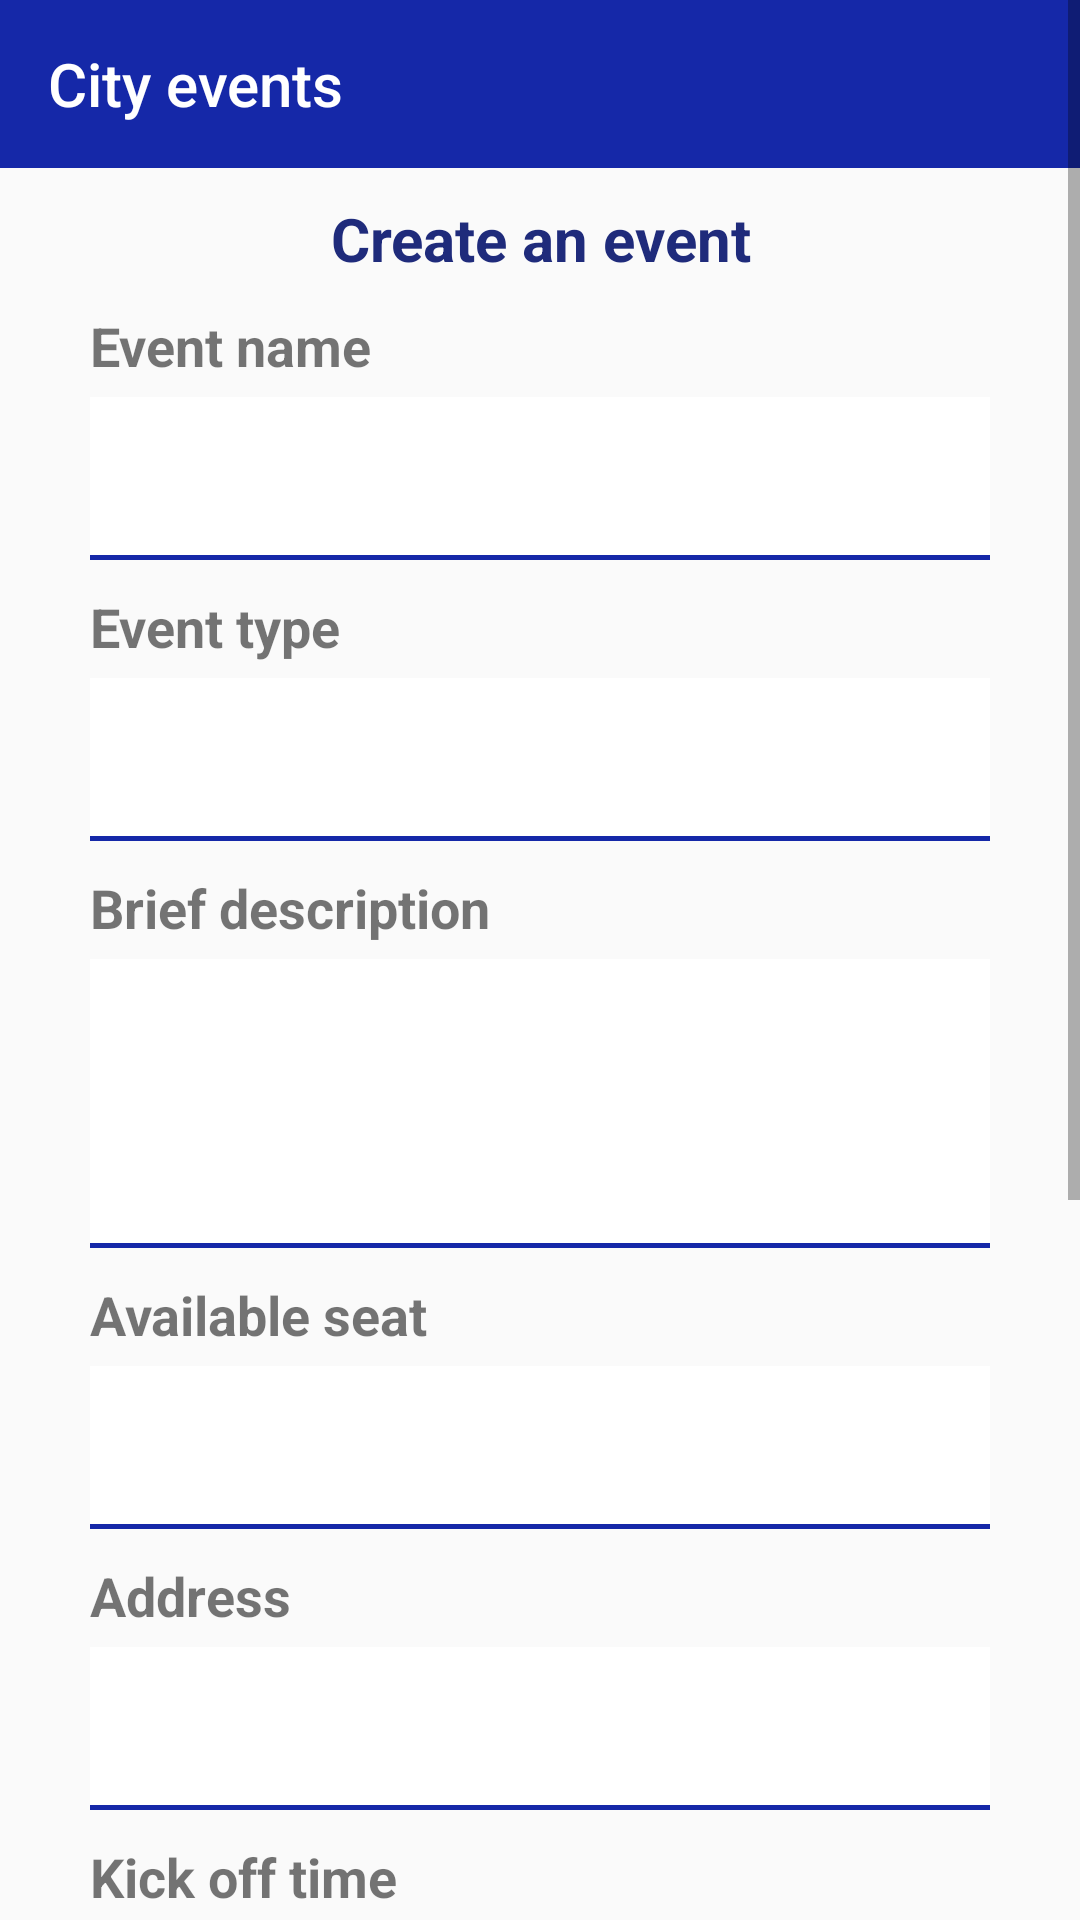

Layout XML and referenced resources for this Android screen:
<!-- AndroidManifest.xml: application theme AppTheme.NoActionBar -->
<!-- res/layout/activity_add_event.xml -->
<?xml version="1.0" encoding="utf-8"?>
<RelativeLayout xmlns:android="http://schemas.android.com/apk/res/android"
    xmlns:app="http://schemas.android.com/apk/res-auto"
    xmlns:tools="http://schemas.android.com/tools"
    android:layout_width="match_parent"
    android:layout_height="match_parent"
    tools:context=".activities.business.AddEvent"
    android:layout_gravity="center"
    android:orientation="vertical">
    <androidx.appcompat.widget.Toolbar
        android:id="@+id/toolbar"
        android:layout_width="match_parent"
        android:layout_height="wrap_content"
        android:minHeight="?attr/actionBarSize"
        app:titleTextColor="@color/white"
        android:background="@color/colorPrimary"
        app:title="@string/app_name"/>
    <ScrollView
        android:layout_width="match_parent"
        android:layout_height="wrap_content">
        <RelativeLayout
            android:layout_width="match_parent"
            android:layout_height="wrap_content"
            android:paddingLeft="30dp"
            android:paddingRight="30dp"
            android:layout_marginTop="?actionBarSize">
            <TextView
                android:id="@+id/tvheade"
                android:layout_width="match_parent"
                android:layout_height="wrap_content"
                android:text="@string/event_header"
                style="@style/header"/>
            <LinearLayout
                android:id="@+id/lnyEventInfo"
                android:layout_width="match_parent"
                android:layout_height="wrap_content"
                android:orientation="vertical"
                android:layout_below="@id/tvheade">



                <TextView
                    android:id="@+id/tvName"
                    android:layout_width="match_parent"
                    android:layout_height="wrap_content"
                    android:text="@string/event_name"
                    style="@style/label"
                    />
                <EditText
                    android:id="@+id/edtEventName"
                    android:layout_width="match_parent"
                    android:layout_height="wrap_content"
                    style="@style/inputtext"
                    />

                <TextView
                    android:id="@+id/tvEventType"
                    android:layout_width="match_parent"
                    android:layout_height="wrap_content"
                    android:text="@string/event_type"
                    style="@style/label"/>
                <EditText
                    android:id="@+id/edtEventType"
                    android:layout_width="match_parent"
                    android:layout_height="wrap_content"
                    android:inputType="textEmailAddress"
                    style="@style/inputtext"
                    />
                <TextView
                    android:id="@+id/tvEventBriefDescription"
                    android:layout_width="match_parent"
                    android:layout_height="wrap_content"
                    android:text="@string/event_brief"
                    android:inputType="textMultiLine"
                    style="@style/label"/>
                <EditText
                    android:id="@+id/edtEventBriefDescription"
                    android:layout_width="match_parent"
                    android:layout_height="wrap_content"
                    android:minLines="3"
                    style="@style/inputtext"
                    />


                <TextView
                    android:id="@+id/tvReservationAllowed"
                    android:layout_width="match_parent"
                    android:layout_height="wrap_content"
                    android:text="@string/event_reservation_allowed"
                    style="@style/label"/>
                <EditText
                    android:id="@+id/edtReservationAllowed"
                    android:layout_width="match_parent"
                    android:layout_height="wrap_content"
                    android:inputType="number"
                    style="@style/inputtext"
                    />

                <TextView
                    android:id="@+id/tvAddress"
                    android:layout_width="match_parent"
                    android:layout_height="wrap_content"
                    android:text="@string/address"
                    style="@style/label"/>
                <EditText
                    android:id="@+id/edtAddress"
                    android:layout_width="match_parent"
                    android:layout_height="wrap_content"
                    style="@style/inputtext"/>



              <TextView
                  android:id="@+id/btnKickOff"
                  android:layout_width="match_parent"
                  android:layout_height="wrap_content"
                  style="@style/label"
                  android:text="@string/event_kickoff"
                  />
              <LinearLayout
                  android:layout_width="match_parent"
                  android:layout_height="wrap_content"
                  android:orientation="horizontal">

                  <Button
                      android:id="@+id/btnKickOffDate"
                      android:layout_width="wrap_content"
                      android:layout_height="wrap_content"
                      android:text="@string/kickoffdate"
                      style="@style/buttons"
                      android:paddingRight="10dp"
                      android:paddingLeft="10dp"
                      android:textSize="12dp"
                      android:drawableStart="@drawable/ic_baseline_calendar_today_24"
                      android:drawablePadding="10dp"/>
                  <Button
                      android:id="@+id/btnKickOffTime"
                      android:layout_width="wrap_content"
                      android:layout_height="wrap_content"
                      android:text="@string/kickofftime"
                      style="@style/buttons"
                      android:layout_marginLeft="10dp"
                      android:paddingRight="10dp"
                      android:paddingLeft="10dp"
                      android:textSize="12dp"
                      android:drawableStart="@drawable/ic_baseline_access_time_24"
                      android:drawablePadding="10dp"
                      />
              </LinearLayout>

              <TextView
                  android:id="@+id/btnKickOn"
                  android:layout_width="match_parent"
                  android:layout_height="wrap_content"
                  android:text="@string/event_kickon"
                  style="@style/label"/>


              <LinearLayout
                  android:layout_width="match_parent"
                  android:layout_height="wrap_content"
                  android:orientation="horizontal">
                  <Button
                      android:id="@+id/btnCloseDate"
                      android:layout_width="wrap_content"
                      android:layout_height="wrap_content"
                      android:text="@string/closedate"
                      style="@style/buttons"
                      android:paddingRight="10dp"
                      android:paddingLeft="10dp"
                      android:textSize="12dp"
                      android:drawableStart="@drawable/ic_baseline_calendar_today_24"
                      android:drawablePadding="10dp"
                      />
                  <Button
                      android:id="@+id/btnCloseTime"
                      android:layout_width="wrap_content"
                      android:layout_height="wrap_content"
                      android:text="@string/closetime"
                      style="@style/buttons"
                      android:layout_marginLeft="10dp"
                      android:paddingRight="10dp"
                      android:paddingLeft="10dp"
                      android:textSize="12dp"
                      android:drawableStart="@drawable/ic_baseline_access_time_filled_24"
                      android:drawablePadding="10dp"
                      />

              </LinearLayout>
                <Button
                    android:id="@+id/btnBanners"
                    android:layout_width="match_parent"
                    android:layout_height="wrap_content"
                    android:text="@string/event_banners"
                    style="@style/buttons"
                    android:visibility="visible"
                    android:drawableEnd="@drawable/ic_baseline_done_outline_24"
                    android:paddingRight="15dp"
                    />

                <GridView
                    android:id="@+id/grdView"
                    android:layout_width="match_parent"
                    android:layout_height="wrap_content"
                    android:numColumns="3"
                    android:visibility="gone"/>

                <TextView
                    android:id="@+id/tvFullAgenda"
                    android:layout_width="match_parent"
                    android:layout_height="wrap_content"
                    android:text="@string/event_full_agenda"
                    android:minLines="5"
                    android:maxLines="15"
                    style="@style/inputtext"
                    android:visibility="gone"/>
                <EditText
                    android:id="@+id/edtFullAgenda"
                    android:layout_width="match_parent"
                    android:layout_height="wrap_content"
                    android:minLines="5"
                    android:maxLines="15"
                    style="@style/inputtext"
                    android:visibility="gone"/>

                <Button
                    android:id="@+id/btnNext"
                    android:layout_width="match_parent"
                    android:layout_height="wrap_content"
                    android:text="@string/create"
                    style="@style/buttons"
                    android:layout_marginBottom="80dp"
                    />
                <Button
                    android:id="@+id/btnNexts"
                    android:layout_width="match_parent"
                    android:layout_height="wrap_content"
                    android:text="@string/create"
                    style="@style/buttons"
                    android:visibility="gone"
                    />
            </LinearLayout>
            <LinearLayout
                android:id="@+id/lnyHost"
                android:layout_width="match_parent"
                android:layout_height="wrap_content"
                android:orientation="vertical"
                android:layout_below="@+id/lnyEventInfo"
                android:visibility="gone">
                <TextView
                    android:id="@+id/tvHost"
                    android:layout_width="match_parent"
                    android:layout_height="wrap_content"
                    android:text="SERVER ADDRESS"
                    style="@style/label"/>
                <EditText
                    android:id="@+id/edtHost"
                    android:layout_width="match_parent"
                    android:layout_height="wrap_content"
                    style="@style/inputtext"
                    />
                <Button
                    android:id="@+id/btnSet"
                    android:layout_width="match_parent"
                    android:layout_height="wrap_content"
                    android:text="SET"
                    style="@style/buttons"
                    />
            </LinearLayout>
        </RelativeLayout>
    </ScrollView>
</RelativeLayout>
<!-- resources referenced by this layout -->
<resources>
  <color name="colorPrimary">#1528A8</color>
  <color name="white">#fff</color>
  <string name="address">Address</string>
  <string name="app_name">City events</string>
  <string name="closedate">Closing Date</string>
  <string name="closetime">Closing Time</string>
  <string name="create">Create</string>
  <string name="event_banners">Event Banners</string>
  <string name="event_brief">Brief description</string>
  <string name="event_full_agenda">Full description and agenda</string>
  <string name="event_header">Create an event</string>
  <string name="event_kickoff">Kick off time</string>
  <string name="event_kickon">Event closing</string>
  <string name="event_name">Event name</string>
  <string name="event_reservation_allowed">Available seat</string>
  <string name="event_type">Event type</string>
  <string name="kickoffdate">Kickoff Date</string>
  <string name="kickofftime">Kickoff Time</string>
  <style name="buttons">
          <item name="android:background">@drawable/button_redraw</item>
          <item name="android:textSize">20sp</item>
          <item name="android:textColor">@color/white</item>
          <item name="android:layout_marginTop">20dp</item>
          <item name="android:paddingTop">10dp</item>
          <item name="android:paddingBottom">10dp</item>
          <item name="android:gravity">center</item>
      </style>
  <style name="header">
          <item name="android:textSize">20dp</item>
          <item name="android:textColor">@color/darkblue</item>
          <item name="android:layout_marginTop">10dp</item>
          <item name="android:gravity">center</item>
          <item name="android:textStyle">bold</item>
      </style>
  <style name="inputtext">
          <item name="android:background">@drawable/input_text_line</item>
          <item name="android:textSize">18dp</item>
          <item name="android:paddingTop">15dp</item>
          <item name="android:paddingBottom">15dp</item>
          <item name="android:paddingLeft">10dp</item>
          <item name="android:layout_marginTop">5dp</item>
      </style>
  <style name="label">
          <item name="android:textSize">18dp</item>
          <item name="android:layout_marginTop">10dp</item>
          <item name="android:textStyle">bold</item>
      </style>
  <style name="AppTheme.NoActionBar" parent="AppTheme">
          <item name="windowActionBar">false</item>
          <item name="windowNoTitle">true</item>
      </style>
  <color name="darkblue">#1f2b7b</color>
  <!-- drawable input_text_line (drawable) -->
  <?xml version="1.0" encoding="utf-8"?>
  <layer-list xmlns:android="http://schemas.android.com/apk/res/android">
      <item android:top="-8dp" android:left="-8dp" android:right="-8dp">
          <shape>
              <solid android:color="@color/white"/>
              <stroke android:color="@color/colorPrimary" android:width="1.5dp"/>
          </shape>
      </item>
  </layer-list>
  <style name="AppTheme" parent="Theme.AppCompat.Light.DarkActionBar">
          
          <item name="colorPrimary">@color/colorPrimaryDark</item>
          <item name="colorPrimaryDark">@color/colorPrimaryDark</item>
          <item name="colorAccent">@color/colorPrimaryDark</item>
  
          <item name="autoCompleteTextViewStyle">@style/Widget.MyApp.AutoCompleteTextView.SearchView</item>
          <item name="searchViewStyle">@style/Widget.MyApp.SearchView</item>
      </style>
  <color name="colorPrimaryDark">#274297</color>
  <style name="Widget.MyApp.AutoCompleteTextView.SearchView" parent="Widget.AppCompat.AutoCompleteTextView">
          <item name="android:textColor">@color/white</item>
          <item name="android:textColorHint">@color/grey</item>
      </style>
  <style name="Widget.MyApp.SearchView" parent="Widget.AppCompat.SearchView">
          <item name="searchIcon">@drawable/ic_baseline_search_24</item>
      </style>
  <color name="grey">#5CA7A7A8</color>
</resources>
